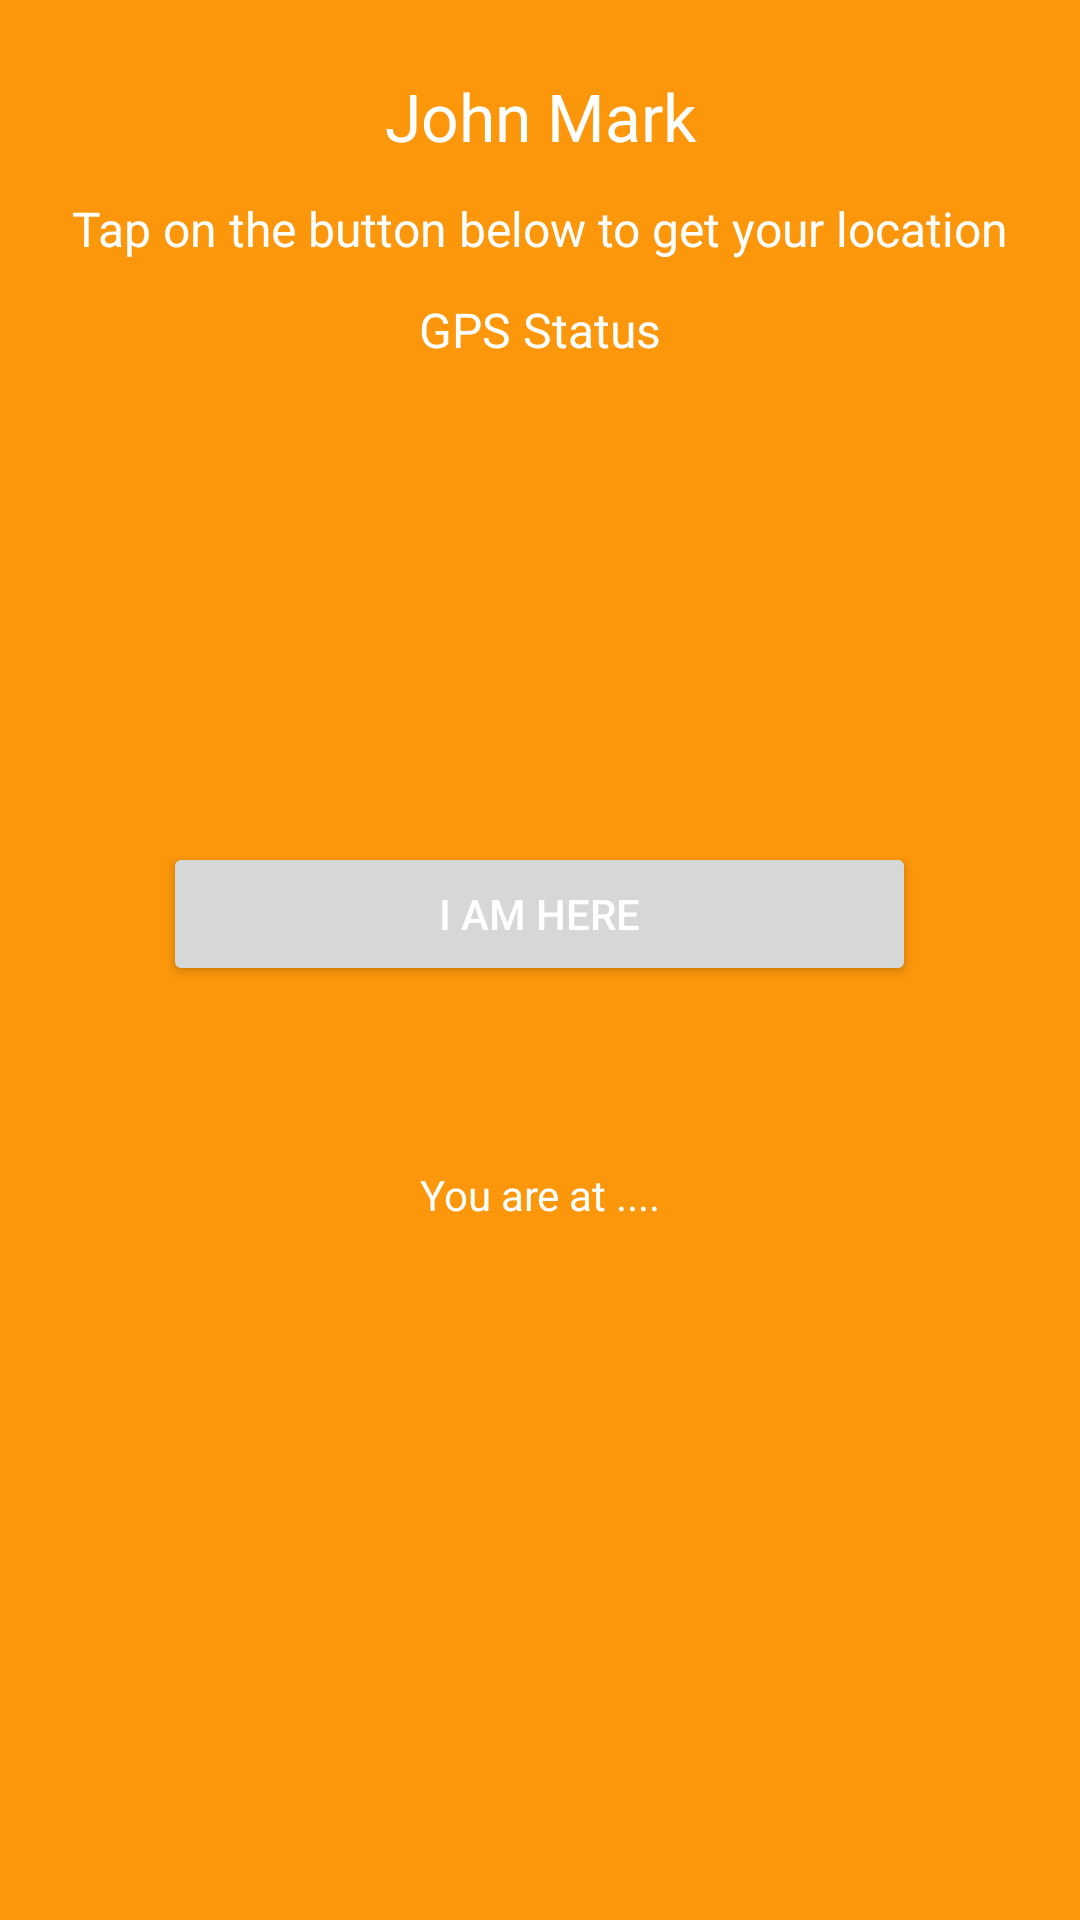

Layout XML and referenced resources for this Android screen:
<!-- AndroidManifest.xml: application theme AppTheme -->
<!-- res/layout/activity_destination.xml -->
<?xml version="1.0" encoding="utf-8"?>
<LinearLayout
    xmlns:android="http://schemas.android.com/apk/res/android"
    xmlns:app="http://schemas.android.com/apk/res-auto"
    xmlns:tools="http://schemas.android.com/tools"
    android:layout_width="match_parent"
    android:layout_height="match_parent"
    android:background="@color/background"
    android:orientation="vertical"
    android:padding="12dp"
    tools:context="com.walter.pointend.DestinationActivity">


    <TextView
        android:textColor="@color/whiteColor"
        android:id="@+id/tvNames"
        android:layout_width="match_parent"
        android:layout_height="wrap_content"
        android:layout_marginTop="12dp"
        android:gravity="center"
        android:onClick="open_admin"
        android:text="@string/placeholder"
        android:textSize="22dp"/>

    <TextView
        android:textColor="@color/whiteColor"
        android:layout_width="match_parent"
        android:layout_height="wrap_content"
        android:layout_marginTop="12dp"
        android:gravity="center"
        android:text="@string/tap_on"
        android:textSize="16dp"/>

    <TextView
        android:textColor="@color/whiteColor"
        android:id="@+id/tvGPStaus"
        android:layout_width="match_parent"
        android:layout_height="wrap_content"
        android:layout_marginTop="12dp"
        android:gravity="center"
        android:text="@string/gps_status"
        android:textSize="16dp"/>

    <Button
        android:textColor="@color/whiteColor"
        android:id="@+id/button2"
        android:layout_width="251dp"
        android:layout_height="wrap_content"
        android:layout_gravity="center"
        android:layout_marginTop="160dp"
        android:onClick="update_location"
        android:text="@string/i_am_here"/>

    <ProgressBar
        android:id="@+id/progressLocation"
        style="?android:attr/progressBarStyle"
        android:layout_width="match_parent"
        android:layout_height="wrap_content"
        android:layout_marginTop="12dp"
        android:visibility="invisible"/>

    <TextView
        android:id="@+id/tvLocation"
        android:layout_width="match_parent"
        android:layout_height="wrap_content"
        android:gravity="center"
        android:text="@string/you_are_at"
        android:textColor="@color/whiteColor"/>

</LinearLayout>
<!-- resources referenced by this layout -->
<resources>
  <color name="background">#fc970b</color>
  <color name="whiteColor">#ffffff</color>
  <string name="gps_status">GPS Status</string>
  <string name="i_am_here">I am here</string>
  <string name="placeholder">John Mark</string>
  <string name="tap_on">Tap on the button below to get your location</string>
  <string name="you_are_at">You are at ....</string>
  <style name="AppTheme" parent="Theme.AppCompat.Light.DarkActionBar">
          
          <item name="colorPrimary">@color/colorPrimary</item>
          <item name="colorPrimaryDark">@color/colorPrimaryDark</item>
          <item name="colorAccent">@color/colorAccent</item>
      </style>
  <color name="colorPrimary">#df8304</color>
  <color name="colorPrimaryDark">#303F9F</color>
  <color name="colorAccent">#FF4081</color>
</resources>
